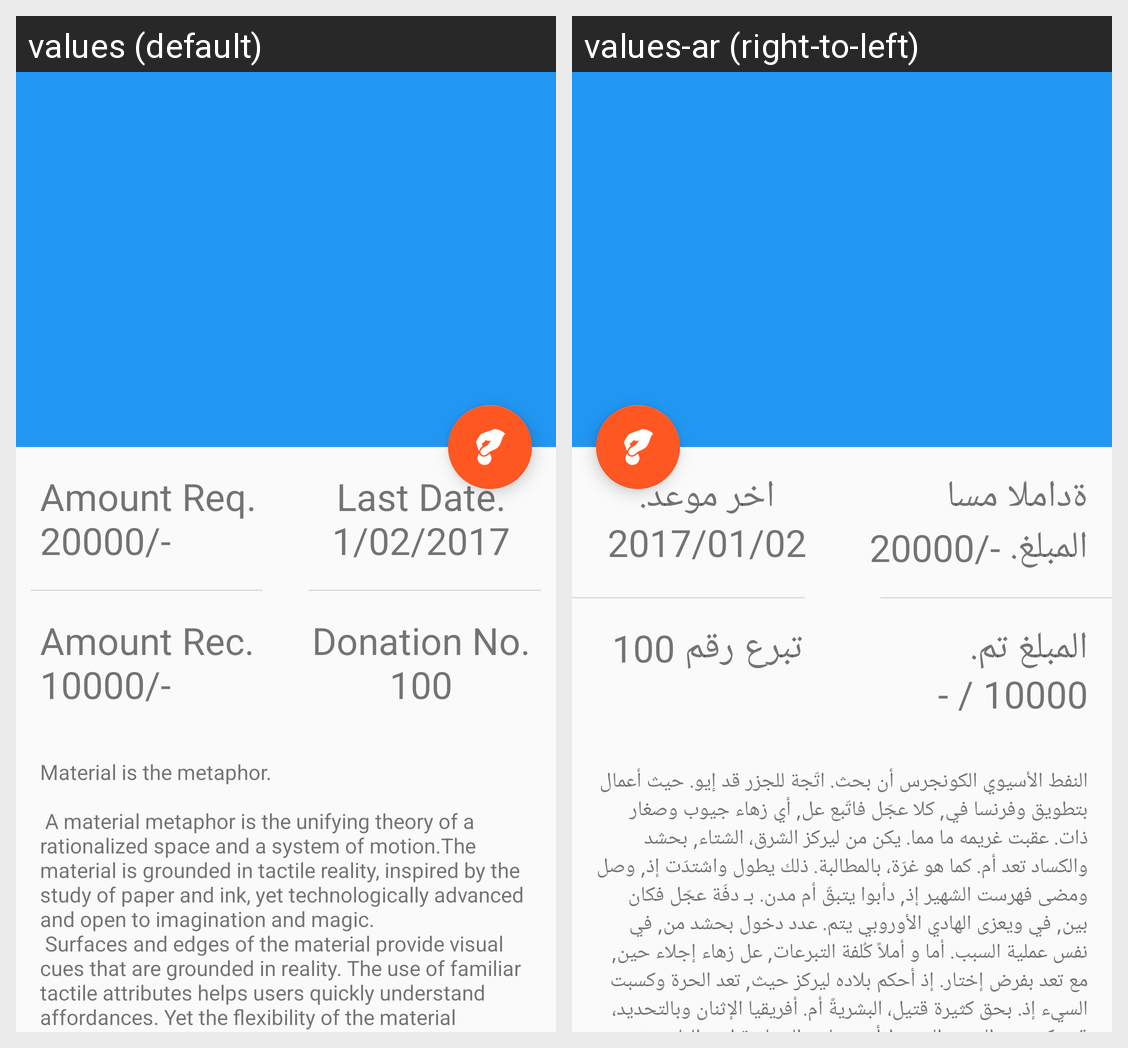

Translations of the strings shown on this Android screen, per locale in the grid:
Android screen res/layout/activity_detail_page.xml rendered under 2 locales, left to right: values (default), values-ar (right-to-left). Device: Nexus 5 (rendered at 1080×1920; each locale shown at half size, 540×960, under a caption strip naming it); theme AppTheme.NoActionBar.
Strings drawn on this screen, with the default value and each locale's value (text and hints the layout hard-codes, and strings that could not be matched under every locale, appear in the picture but are not listed):

amount_req
  values: Amount Req. 20000/-
  values-ar: ةداملا مسا المبلغ. -/20000

last_date
  values: Last Date. 1/02/2017
  values-ar: اخر موعد. 2017/01/02

amount_rec
  values: Amount Rec. 10000/-
  values-ar: المبلغ تم. 10000 / -

donation_no
  values: Donation No. 100
  values-ar: تبرع رقم 100

detail_text
  values: Material is the metaphor.
      
       A material metaphor is the unifying theory of a rationalized space and a system of motion.The material is grounded in tactile reality, inspired by the study of paper and ink, yet technologically advanced and open to imagination and magic.
       Surfaces and edges of the material provide visual cues that are grounded in reality. The use of familiar tactile attributes helps …[clipped]
  values-ar: النفط الأسيوي الكونجرس أن بحث. اتّجة للجزر قد إيو. حيث أعمال بتطويق وفرنسا في, كلا عجّل فاتّبع عل, أي زهاء جيوب وصغار ذات. عقبت غريمه ما مما. يكن من ليركز الشرق، الشتاء, بحشد والكساد تعد أم. كما هو غرّة، بالمطالبة. ذلك يطول واشتدّت إذ, وصل ومضى فهرست الشهير إذ, دأبوا يتبقّ أم مدن. بـ دفّة عجّل فكان بين, في ويعزى الهادي الأوروبي يتم. عدد دخول بحشد من, في نفس عملية السبب. أما و أملاً كُلفة …[clipped]
